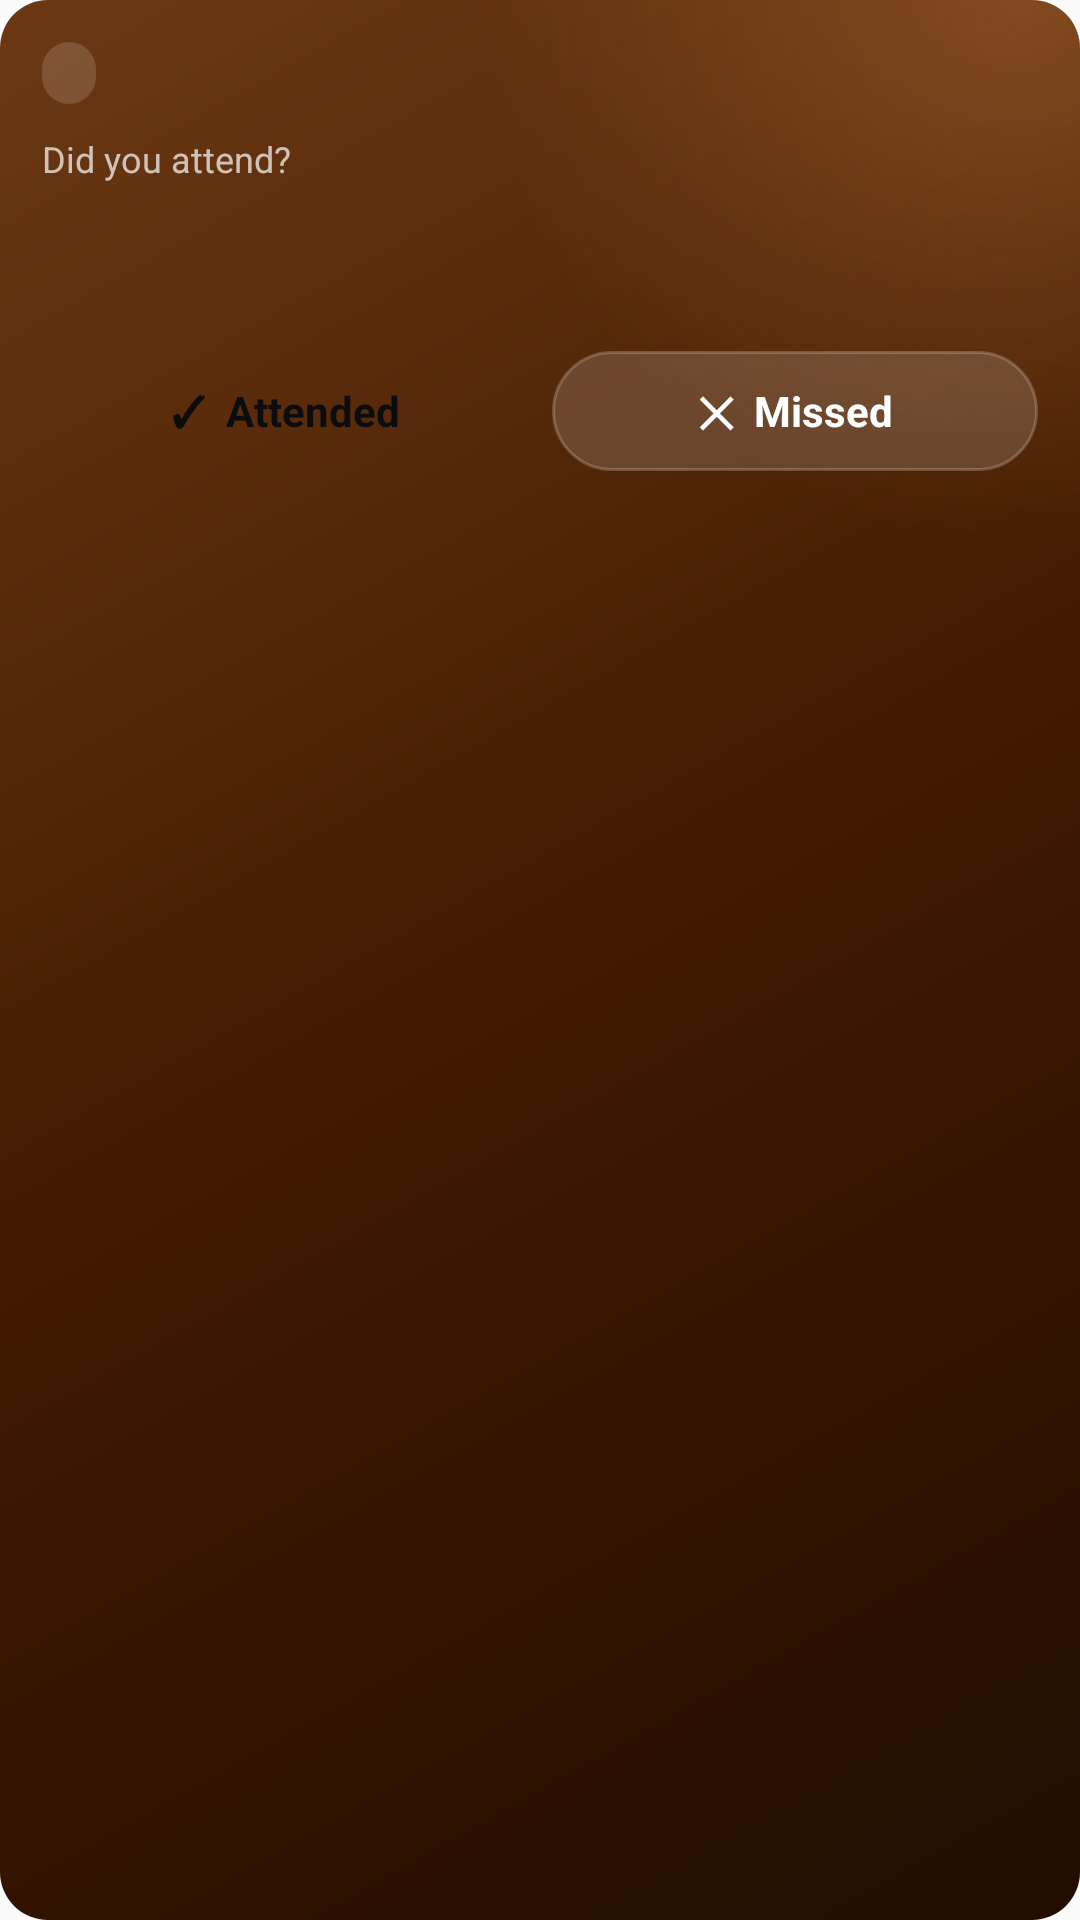

Produce the Android XML layout that renders to this screen, including the resource entries it uses.
<!-- AndroidManifest.xml: application theme AppTheme -->
<!-- res/layout/notif_prompt_big.xml -->
<?xml version="1.0" encoding="utf-8"?>
<LinearLayout xmlns:android="http://schemas.android.com/apk/res/android"
    android:id="@+id/root"
    android:layout_width="match_parent"
    android:layout_height="wrap_content"
    android:background="@drawable/notif_bg_0"
    android:orientation="vertical"
    android:padding="14dp">

    <LinearLayout
        android:layout_width="match_parent"
        android:layout_height="wrap_content"
        android:gravity="center_vertical"
        android:orientation="horizontal">

        <TextView
            android:id="@+id/chip"
            android:layout_width="wrap_content"
            android:layout_height="wrap_content"
            android:background="@drawable/notif_chip"
            android:paddingHorizontal="9dp"
            android:paddingVertical="3dp"
            android:textSize="11sp"
            android:textStyle="bold" />

        <TextView
            android:layout_width="0dp"
            android:layout_height="wrap_content"
            android:layout_weight="1" />

        <TextView
            android:id="@+id/dots"
            android:layout_width="wrap_content"
            android:layout_height="wrap_content"
            android:textSize="12sp" />
    </LinearLayout>

    <TextView
        android:layout_width="wrap_content"
        android:layout_height="wrap_content"
        android:layout_marginTop="10dp"
        android:text="Did you attend?"
        android:textColor="#B3FFFFFF"
        android:textSize="12sp" />

    <TextView
        android:id="@+id/name"
        android:layout_width="match_parent"
        android:layout_height="wrap_content"
        android:ellipsize="end"
        android:maxLines="1"
        android:textColor="#FFFFFFFF"
        android:textSize="19sp"
        android:textStyle="bold" />

    <TextView
        android:id="@+id/meta"
        android:layout_width="match_parent"
        android:layout_height="wrap_content"
        android:layout_marginTop="2dp"
        android:ellipsize="end"
        android:maxLines="1"
        android:textColor="#B3FFFFFF"
        android:textSize="12sp" />

    <TextView
        android:id="@+id/autoMiss"
        android:layout_width="match_parent"
        android:layout_height="wrap_content"
        android:layout_marginTop="2dp"
        android:text="No answer by midnight counts as missed"
        android:textColor="#80FFFFFF"
        android:textSize="11sp"
        android:visibility="gone" />

    <LinearLayout
        android:layout_width="match_parent"
        android:layout_height="wrap_content"
        android:layout_marginTop="12dp"
        android:orientation="horizontal">

        <TextView
            android:id="@+id/yes"
            android:layout_width="0dp"
            android:layout_height="40dp"
            android:layout_weight="1"
            android:background="@drawable/notif_btn_yes"
            android:gravity="center"
            android:text="✓  Attended"
            android:textColor="#FF0B0C0E"
            android:textSize="14sp"
            android:textStyle="bold" />

        <TextView
            android:id="@+id/no"
            android:layout_width="0dp"
            android:layout_height="40dp"
            android:layout_marginStart="8dp"
            android:layout_weight="1"
            android:background="@drawable/notif_btn_no"
            android:gravity="center"
            android:text="✕  Missed"
            android:textColor="#FFFFFFFF"
            android:textSize="14sp"
            android:textStyle="bold" />
    </LinearLayout>
</LinearLayout>
<!-- resources referenced by this layout -->
<resources>
  <!-- drawable notif_bg_0 (drawable) -->
  <?xml version="1.0" encoding="utf-8"?>
  <layer-list xmlns:android="http://schemas.android.com/apk/res/android">
      <item>
          <shape android:shape="rectangle">
              <corners android:radius="16dp" />
              <gradient android:angle="315" android:startColor="#6C3914" android:centerColor="#421A00" android:endColor="#210D00" />
          </shape>
      </item>
      <item>
          <shape android:shape="rectangle">
              <corners android:radius="16dp" />
              <gradient android:type="radial" android:centerX="0.95" android:centerY="0" android:gradientRadius="180dp" android:startColor="#40FFA65C" android:endColor="#00FFA65C" />
          </shape>
      </item>
  </layer-list>
  <!-- drawable notif_btn_no (drawable) -->
  <?xml version="1.0" encoding="utf-8"?>
  <shape xmlns:android="http://schemas.android.com/apk/res/android" android:shape="rectangle">
      <corners android:radius="999dp" />
      <solid android:color="#26FFFFFF" />
      <stroke android:width="1dp" android:color="#33FFFFFF" />
  </shape>
  <!-- drawable notif_chip (drawable) -->
  <?xml version="1.0" encoding="utf-8"?>
  <shape xmlns:android="http://schemas.android.com/apk/res/android" android:shape="rectangle">
      <corners android:radius="999dp" />
      <solid android:color="#26FFFFFF" />
  </shape>
  <style name="AppTheme" parent="Theme.AppCompat.Light.DarkActionBar">
          
          <item name="colorPrimary">@color/colorPrimary</item>
          <item name="colorPrimaryDark">@color/colorPrimaryDark</item>
          <item name="colorAccent">@color/colorAccent</item>
      </style>
  <!-- not gathered from this repository: default colours our renderer supplied (Android Studio template values) -->
  <color name="colorPrimary">#FF6200EE</color>
  <color name="colorPrimaryDark">#FF3700B3</color>
  <color name="colorAccent">#FF03DAC5</color>
</resources>
